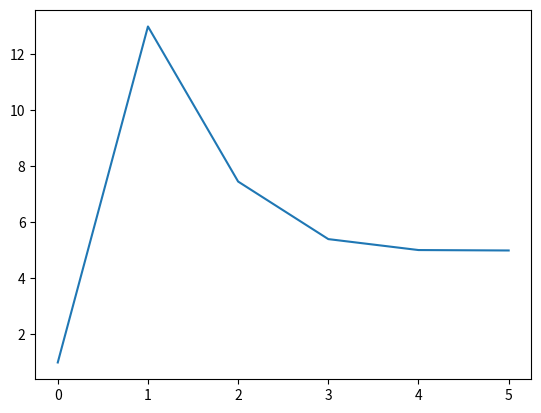

Python code for this plot:
import numpy as np
import matplotlib.pyplot as plt
import time

# INPUT
target = 25     # value to find the square root of

# INITIALIZATON SETTINGS
g = 1         # initial guess

conv = 0.001    # convergence criteria (run progra until we're this
                #  close to the target)

# INITIAL TEST
test = g * g    # square the guess to see if it is the same as the target
diff = abs(test-target) # the difference between the target and the test
i = 0           # itteraton 

# SET UP FOR OUTPUT FOR EACH ITERATION
x = []
y = []
x.append(i)
y.append(g)
print (i, ":", g, test, diff)

while (diff > conv):    # run while the difference is greater than our convergence criteria 
    i += 1
    g = (g + target/g)/2
    test = g * g
    diff = abs(test-target) # check how close to the target we are

    # output for this iteration
    x.append(i)
    y.append(g)
    print (i, ":", g, test, diff)

# DRAW GRAPH
fig, ax = plt.subplots()
ax.plot(x, y)
plt.show()

